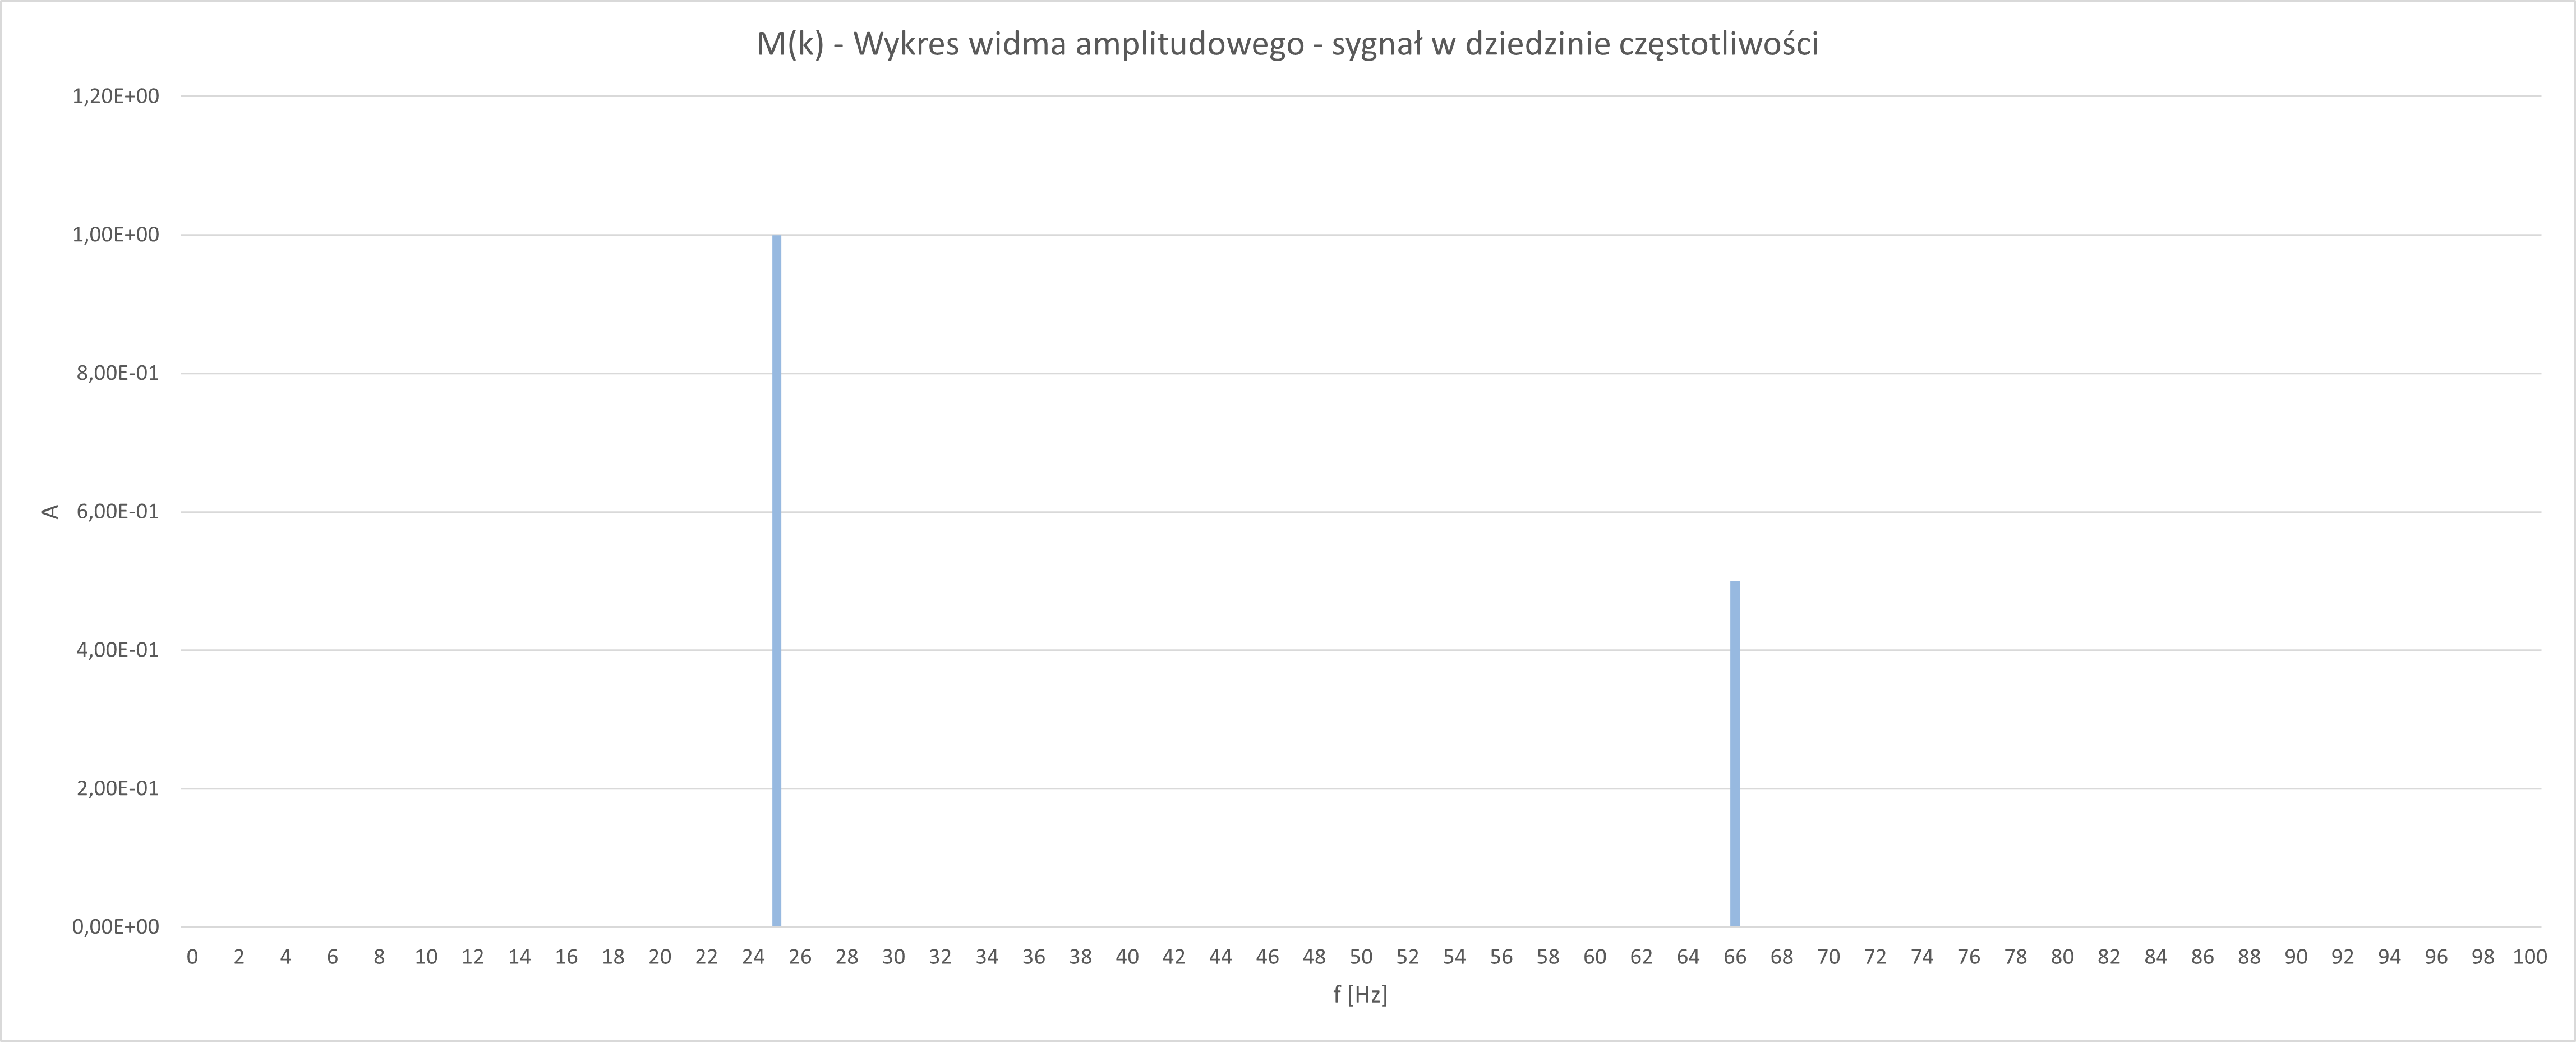

Data behind this chart, as committed beside it:
0;1, 39E-07
1;1, 03E-08
2;4, 79E-08
3;8, 44E-08
4;1, 46E-08
5;2, 54E-08
6;3, 22E-08
7;1, 21E-07
8;1, 66E-08
9;1, 12E-07
10;1, 09E-07
11;8, 53E-09
12;7, 84E-09
13;1, 50E-07
14;1, 92E-07
15;7, 46E-08
16;3, 66E-08
17;2, 14E-08
18;1, 75E-08
19;1, 82E-08
20;5, 21E-08
21;3, 23E-08
22;1, 28E-07
23;1, 47E-07
24;1, 78E-07
25;1
26;1, 42E-08
27;8, 84E-08
28;3, 39E-08
29;1, 23E-08
30;5, 00E-08
31;7, 10E-08
32;5, 00E-08
33;6, 53E-08
34;6, 39E-08
35;1, 62E-08
36;4, 20E-08
37;5, 20E-08
38;6, 23E-08
39;1, 83E-08
40;6, 02E-09
41;7, 95E-08
42;5, 64E-08
43;5, 73E-08
44;2, 02E-08
45;3, 37E-08
46;5, 02E-08
47;5, 57E-08
48;3, 92E-08
49;7, 24E-08
50;8, 44E-08
51;2, 73E-08
52;9, 23E-08
53;2, 45E-08
54;1, 04E-07
55;1, 75E-07
56;6, 23E-08
57;5, 89E-08
58;3, 86E-08
59;2, 58E-08
60;2, 65E-08
... 439 more rows
